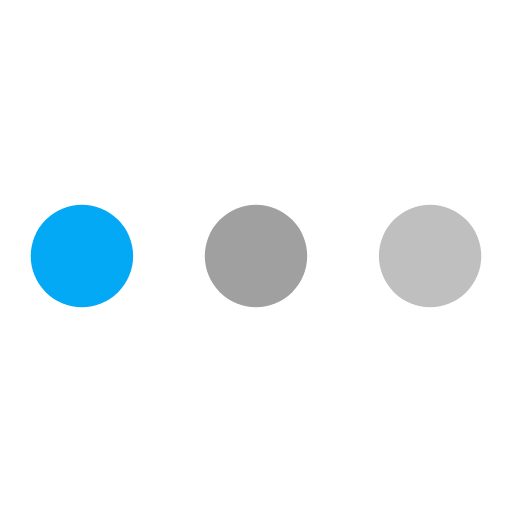
t = 0.00 s
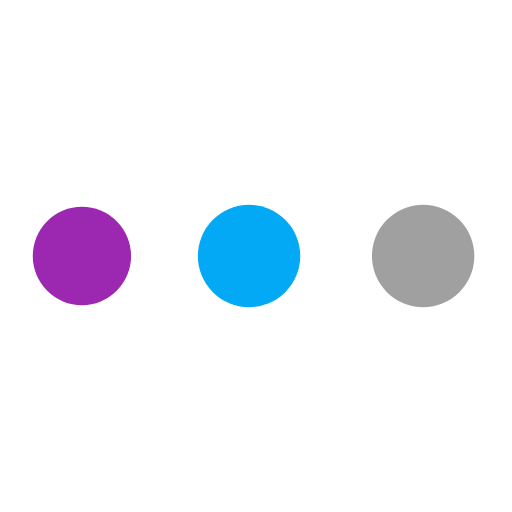
t = 0.32 s
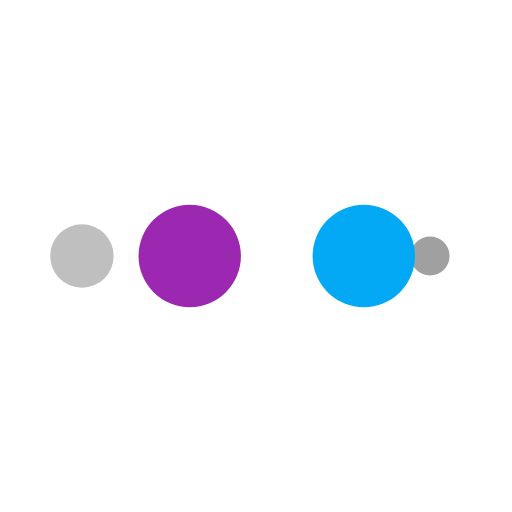
t = 0.53 s
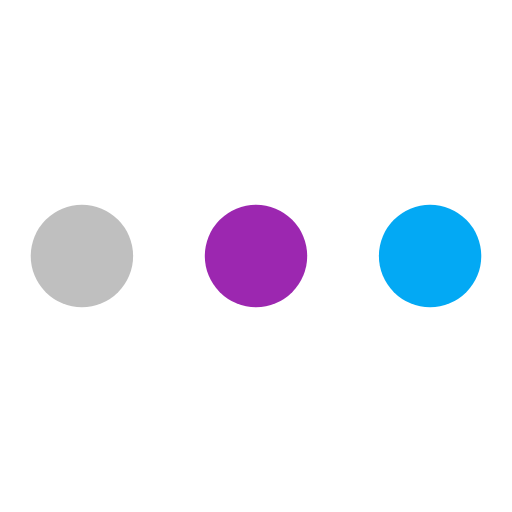
t = 0.85 s
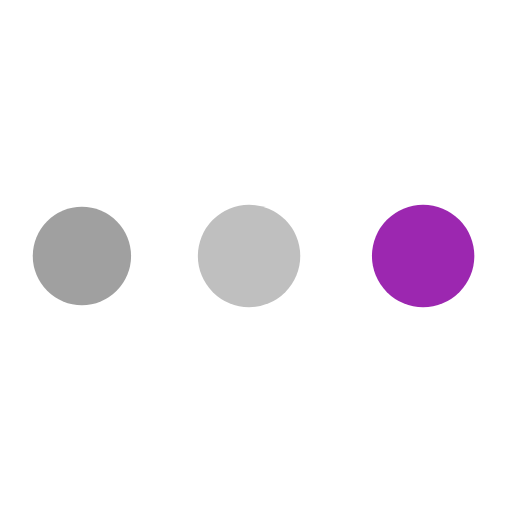
t = 1.17 s
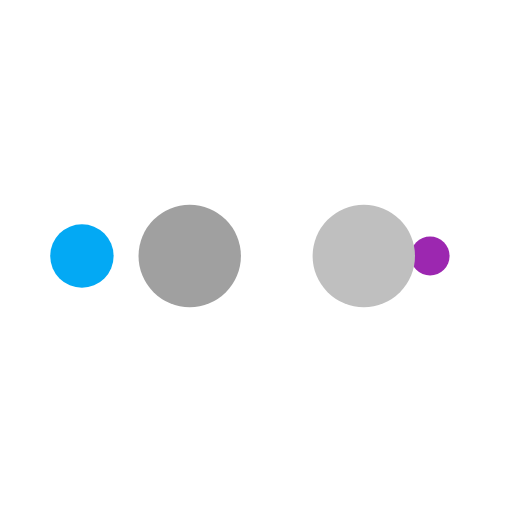
t = 1.38 s

The animated SVG that drew these frames (rendered in a browser with its animation timeline set to each time). Animation: 10 SMIL elements (animate=10); one cycle of 1.70 s, repeats indefinitely.

<svg width="65px"  height="65px"  xmlns="http://www.w3.org/2000/svg" viewBox="0 0 100 100" preserveAspectRatio="xMidYMid" class="lds-ellipsis">
    <!--circle(cx="16",cy="50",r="10")-->
    <circle cx="84" cy="50" r="0" fill="#BFBFBF">
      <animate attributeName="r" values="10;0;0;0;0" keyTimes="0;0.25;0.5;0.75;1" keySplines="0 0.5 0.5 1;0 0.5 0.5 1;0 0.5 0.5 1;0 0.5 0.5 1" calcMode="spline" dur="1.7s" repeatCount="indefinite" begin="0s"></animate>
      <animate attributeName="cx" values="84;84;84;84;84" keyTimes="0;0.25;0.5;0.75;1" keySplines="0 0.5 0.5 1;0 0.5 0.5 1;0 0.5 0.5 1;0 0.5 0.5 1" calcMode="spline" dur="1.7s" repeatCount="indefinite" begin="0s"></animate>
    </circle>
    <circle cx="16" cy="50" r="9.88962" fill="#a0a0a0">
      <animate attributeName="r" values="0;10;10;10;0" keyTimes="0;0.25;0.5;0.75;1" keySplines="0 0.5 0.5 1;0 0.5 0.5 1;0 0.5 0.5 1;0 0.5 0.5 1" calcMode="spline" dur="1.7s" repeatCount="indefinite" begin="-0.85s"></animate>
      <animate attributeName="cx" values="16;16;50;84;84" keyTimes="0;0.25;0.5;0.75;1" keySplines="0 0.5 0.5 1;0 0.5 0.5 1;0 0.5 0.5 1;0 0.5 0.5 1" calcMode="spline" dur="1.7s" repeatCount="indefinite" begin="-0.85s"></animate>
    </circle>
    <circle cx="84" cy="50" r="0.110379" fill="#03a9f4">
      <animate attributeName="r" values="0;10;10;10;0" keyTimes="0;0.25;0.5;0.75;1" keySplines="0 0.5 0.5 1;0 0.5 0.5 1;0 0.5 0.5 1;0 0.5 0.5 1" calcMode="spline" dur="1.7s" repeatCount="indefinite" begin="-0.425s"></animate>
      <animate attributeName="cx" values="16;16;50;84;84" keyTimes="0;0.25;0.5;0.75;1" keySplines="0 0.5 0.5 1;0 0.5 0.5 1;0 0.5 0.5 1;0 0.5 0.5 1" calcMode="spline" dur="1.7s" repeatCount="indefinite" begin="-0.425s"></animate>
    </circle>
    <circle cx="83.6247" cy="50" r="10" fill="#9c27b0">
      <animate attributeName="r" values="0;10;10;10;0" keyTimes="0;0.25;0.5;0.75;1" keySplines="0 0.5 0.5 1;0 0.5 0.5 1;0 0.5 0.5 1;0 0.5 0.5 1" calcMode="spline" dur="1.7s" repeatCount="indefinite" begin="0s"></animate>
      <animate attributeName="cx" values="16;16;50;84;84" keyTimes="0;0.25;0.5;0.75;1" keySplines="0 0.5 0.5 1;0 0.5 0.5 1;0 0.5 0.5 1;0 0.5 0.5 1" calcMode="spline" dur="1.7s" repeatCount="indefinite" begin="0s"></animate>
    </circle>
    <circle cx="49.6247" cy="50" r="10" fill="#BFBFBF">
      <animate attributeName="r" values="0;0;10;10;10" keyTimes="0;0.25;0.5;0.75;1" keySplines="0 0.5 0.5 1;0 0.5 0.5 1;0 0.5 0.5 1;0 0.5 0.5 1" calcMode="spline" dur="1.7s" repeatCount="indefinite" begin="0s"></animate>
      <animate attributeName="cx" values="16;16;16;50;84" keyTimes="0;0.25;0.5;0.75;1" keySplines="0 0.5 0.5 1;0 0.5 0.5 1;0 0.5 0.5 1;0 0.5 0.5 1" calcMode="spline" dur="1.7s" repeatCount="indefinite" begin="0s"></animate>
    </circle>
  </svg>
